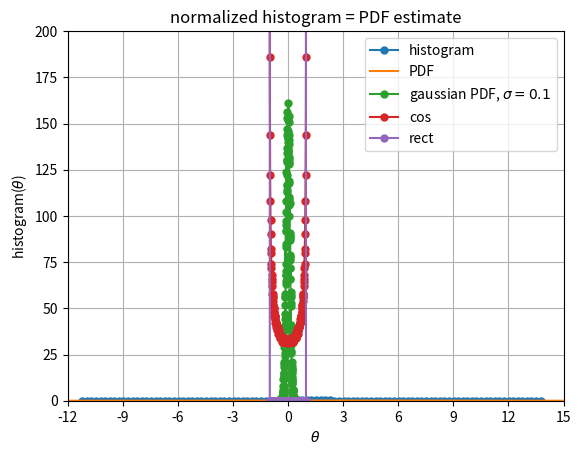
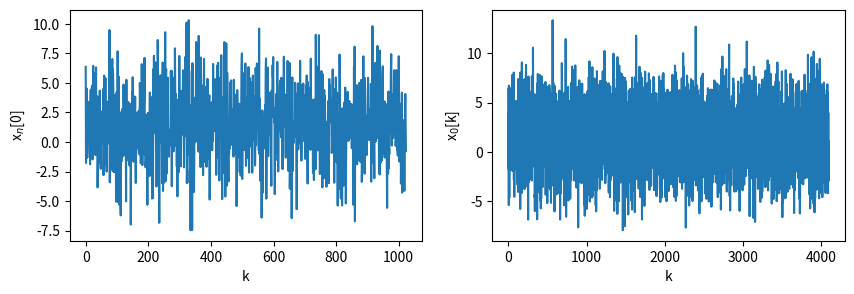
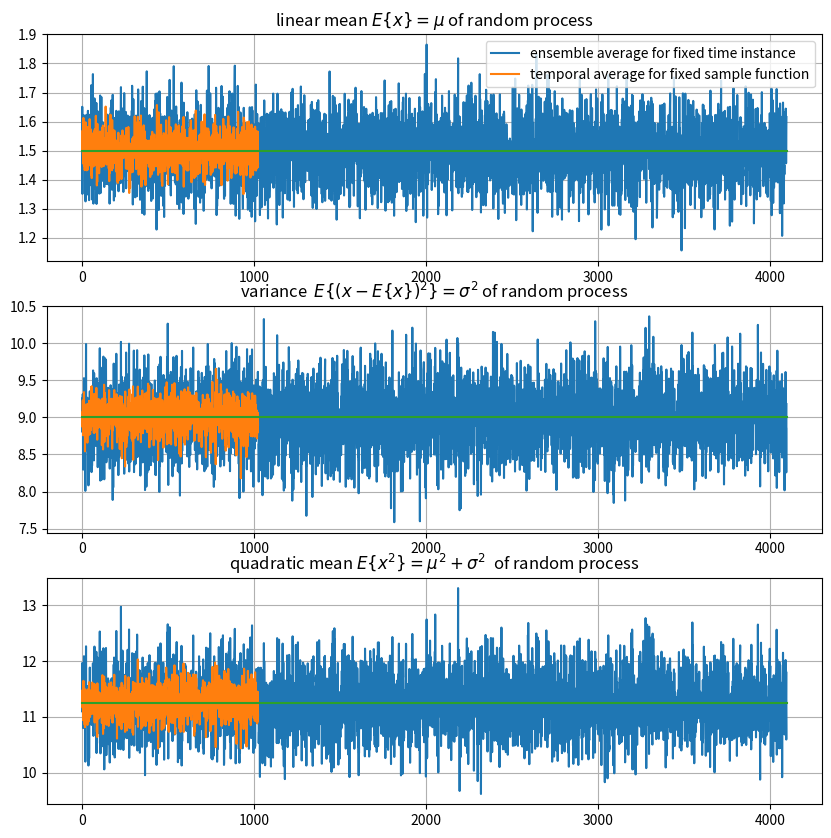
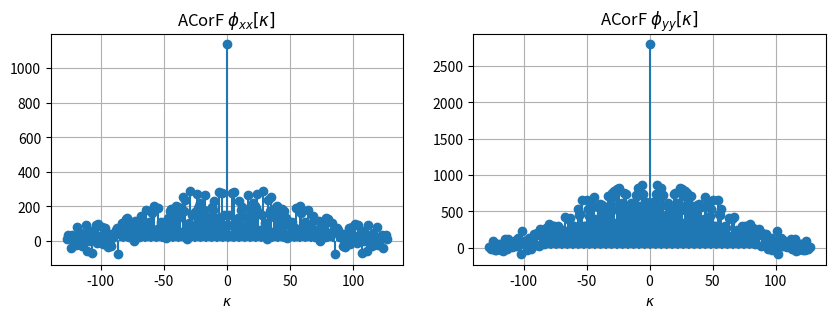
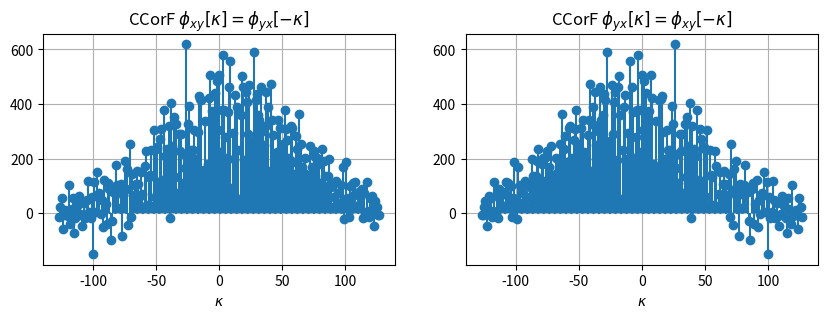
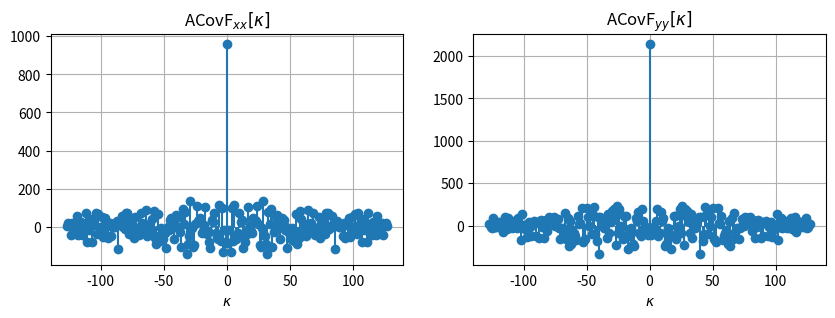
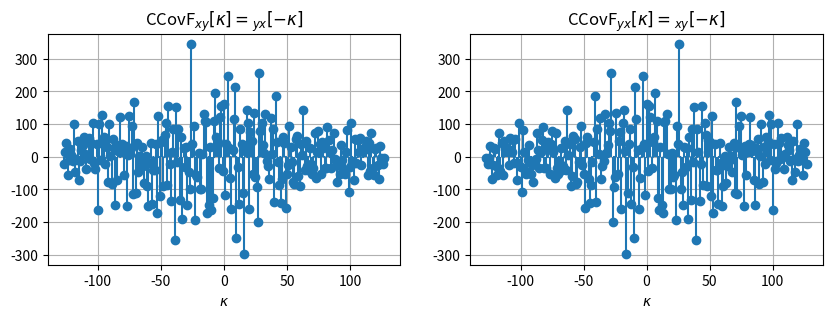

These figures' Python source, in order:
# most common used packages for DSP, have a look into other scipy submodules
import numpy as np
import matplotlib as mpl
import matplotlib.pyplot as plt
from scipy import signal
#from scipy import fftpack
from scipy import stats


def my_xcorr(x, y):
    N = len(x)
    M = len(y)
    kappa = np.arange(0, N+M-1) - (M-1)
    #ccf = np.correlate(x, y, mode='full')
    ccf = signal.correlate(x, y, mode='full', method='auto')
    return kappa, ccf

if False:  # test my_xcorr
    plt.figure(figsize=(4, 2))
    x = np.array([0, 1, 0, 0, 0])
    y = np.array([1, 0, 0])
    kappa, ccf = my_xcorr(x, y)
    plt.stem(kappa, ccf, basefmt='C0:')
    plt.xlabel(r'$\kappa$')
    plt.ylabel(r'$\phi_{xy}[\kappa]$')
    plt.title('cross correlation CCF(x,y)')
    plt.grid(True)

# create random process based on normal distribution
Ns = 2**15  # number of sample function
Nt = 1  # number of time steps per sample function
np.random.seed(1)

loc, scale = 3/2, 3  # mu, sigma

# create and plot normalized histogram:
x = np.random.normal(loc=loc, scale=scale, size=[Ns, Nt])
pdf, edges = np.histogram(x[:, 0], bins='auto', density=True)
plt.plot(edges[:-1], pdf, 'o-', ms=5, label='histogram')

# plot gaussian PDF:
theta = np.arange(-12, 15, 0.05)
plt.plot(theta, stats.norm.pdf(theta, loc=loc, scale=scale), label='PDF')

plt.xlabel(r'$\theta$')
plt.ylabel(r'$\hat{p}_x(\theta,k=0)$')
plt.title('normalized histogram = PDF estimate')
plt.xlim(-12, 15)
plt.ylim(-0.05, 0.15)
plt.xticks(np.arange(-12, 18, 3))
plt.legend()
plt.grid(True)

# ensemble averages by numeric integration
# over histogram as a simple pdf estimate:
theta_num = edges[:-1]
dtheta = np.diff(edges)
mu = np.sum(theta_num * pdf * dtheta)  # mu estimate
qm = np.sum(theta_num**2 * pdf * dtheta)  # quadratic mean estimate
sig2 = np.sum((theta_num-mu)**2 * pdf * dtheta)  # sigma^2 estimate
print('intended ensemble average: mu = %5.3f, mu^2 = %5.3f, sigma^2 = %5.3f, mu^2 + sigma^2 = %5.3f' %
      (loc, loc**2, scale**2, loc**2+scale**2))
print(' numeric ensemble average: mu = %5.3f, mu^2 = %5.3f, sigma^2 = %5.3f, mu^2 + sigma^2 = %5.3f' %
      (mu, mu**2, sig2, qm))

Ns = 10000  # number of sample function
Nt = 1  # number of time steps per sample function

# normal pdf
x = np.random.normal(loc=0, scale=0.1, size=[Ns, 1])
pdf, edges = np.histogram(x[:, 0], bins=200, density=False)
plt.plot(edges[:-1], pdf, 'o-', ms=5, label=r'gaussian PDF, $\sigma=0.1$')

# cosine signal
x = np.cos(1 * 2*np.pi/Ns*np.arange(0, Ns))
pdf, edges = np.histogram(x, bins=200, density=False)
plt.plot(edges[:-1], pdf, 'o-', ms=5, label='cos')

# rect signal
x = np.cos(1 * 2*np.pi/Ns*np.arange(0, Ns))
x[x > 0] = +1
x[x < 0] = -1
pdf, edges = np.histogram(x, bins=200, density=False)
plt.plot(edges[:-1], pdf, 'o-', ms=5, label='rect')

plt.ylim(0, 200)
plt.xlabel(r'$\theta$')
plt.ylabel(r'histogram($\theta$)')
plt.legend()
plt.grid(True)

# create two random processes based on normal distribution
Ns = 2**10  # number of sample functions at certain time instant k
Nt = 1  # number of time steps per sample function
np.random.seed(1)

# 1st process:
loc, scale = 1, 3
x = np.random.normal(loc=loc, scale=scale, size=[Ns, Nt])

# 2nd process:
loc, scale = 2, 4
y = np.random.normal(loc=loc, scale=scale, size=[Ns, Nt])

crosspower = np.mean(x * y)
covariance = np.mean((x-np.mean(x)) * (y-np.mean(y)))
rho = np.mean((x-np.mean(x))/np.std(x) * (y-np.mean(y))/np.std(y))
print('crosspower = %4.3f, covariance = %4.3f,  correlation coefficient rho = %4.3f' %
      (crosspower, covariance, rho))

# create random process based on normal distribution
Ns = 2**10  # number of sample function
Nt = 2**12  # number of time steps per sample function
np.random.seed(1)

loc, scale = 3/2, 3  # mu, sigma
x = np.random.normal(loc=loc, scale=scale, size=[Ns, Nt])

plt.figure(figsize=(10, 3))
plt.subplot(1, 2, 1)
plt.plot(x[:, 0])
plt.xlabel('k')
plt.ylabel(r'x$_n$[0]')

plt.subplot(1, 2, 2)
plt.plot(x[0, :])
plt.xlabel('k')
plt.ylabel(r'x$_0$[k]')

if False:  # add cosine over sample functions, fixed time
    tmp = 2*np.cos(2 * 2*np.pi/Ns * np.arange(0, Ns)) + 2
    x = x + np.transpose(np.tile(tmp, (Nt, 1)))
    plt.subplot(1, 2, 1)
    plt.plot(x[:, 0])
    plt.xlabel('k')
    plt.ylabel(r'x$_n$[0]')
    plt.title('cosine modulation on sample function entries at k=0')
elif False:  # add cosine over time, fixed sample function
    tmp = 2*np.cos(2 * 2*np.pi/Nt * np.arange(0, Nt)) + 2
    x = x + np.tile(tmp, (Ns, 1))
    plt.subplot(1, 2, 2)
    plt.plot(x[0, :])
    plt.xlabel('k')
    plt.ylabel(r'x$_0$[k]')
    plt.title('sample function over time, example with cosine modulation')

plt.figure(figsize=(10, 10))
plt.subplot(3, 1, 1)
plt.plot(np.mean(x, axis=0), label=r'ensemble average for fixed time instance')
plt.plot(np.mean(x, axis=1), label='temporal average for fixed sample function')
plt.plot([0, Nt], [loc, loc])
plt.legend()
plt.title(r'linear mean $E\{x\} = \mu$ of random process')
plt.grid(True)

plt.subplot(3, 1, 2)
plt.plot(np.var(x, axis=0))
plt.plot(np.var(x, axis=1))
plt.plot([0, Nt], [scale**2, scale**2])
plt.title('variance  $E\{(x -E\{x\} )^2\} = \sigma^2$ of random process')
plt.grid(True)

plt.subplot(3, 1, 3)
plt.plot(np.mean(x**2, axis=0))
plt.plot(np.mean(x**2, axis=1))
plt.plot([0, Nt], [loc**2+scale**2, loc**2+scale**2])
plt.title('quadratic mean $E\{x^2\} = \mu^2+\sigma^2$  of random process')
plt.grid(True)

# create two random processes based on normal distribution
Ns = 1  # number of sample functions at certain time instant k
Nt = 2**7  # number of time steps per sample function
np.random.seed(1)

# 1st process:
loc, scale = 1, 3
x = np.random.normal(loc=loc, scale=scale, size=[Ns, Nt])

# 2nd process:
loc, scale = 2, 4
y = np.random.normal(loc=loc, scale=scale, size=[Ns, Nt])

plt.figure(figsize=(10, 3))
plt.subplot(1, 2, 1)
kappa, ccf = my_xcorr(x[0, :], x[0, :])
plt.stem(kappa, ccf, basefmt='C0:')
plt.xlabel(r'$\kappa$')
plt.title(r'ACorF $\phi_{xx}[\kappa]$')
plt.grid(True)
plt.subplot(1, 2, 2)
kappa, ccf = my_xcorr(y[0, :], y[0, :])
plt.stem(kappa, ccf, basefmt='C0:')
plt.xlabel(r'$\kappa$')
plt.title(r'ACorF $\phi_{yy}[\kappa]$')
plt.grid(True)

plt.figure(figsize=(10, 3))
plt.subplot(1, 2, 1)
kappa, ccf = my_xcorr(x[0, :], y[0, :])
plt.stem(kappa, ccf, basefmt='C0:')
plt.xlabel(r'$\kappa$')
plt.title(r'CCorF $\phi_{xy}[\kappa]=\phi_{yx}[-\kappa]$')
plt.grid(True)
plt.subplot(1, 2, 2)
kappa, ccf = my_xcorr(y[0, :], x[0, :])
plt.stem(kappa, ccf, basefmt='C0:')
plt.xlabel(r'$\kappa$')
plt.title(r'CCorF $\phi_{yx}[\kappa]=\phi_{xy}[-\kappa]$')
plt.grid(True)

plt.figure(figsize=(10, 3))
plt.subplot(1, 2, 1)
kappa, ccf = my_xcorr(x[0, :]-np.mean(x[0, :]), x[0, :]-np.mean(x[0, :]))
plt.stem(kappa, ccf, basefmt='C0:')
plt.xlabel(r'$\kappa$')
plt.title(r'ACovF$_{xx}[\kappa]$')
plt.grid(True)
plt.subplot(1, 2, 2)
kappa, ccf = my_xcorr(y[0, :]-np.mean(y[0, :]), y[0, :]-np.mean(y[0, :]))
plt.stem(kappa, ccf, basefmt='C0:')
plt.xlabel(r'$\kappa$')
plt.title(r'ACovF$_{yy}[\kappa]$')
plt.grid(True)

plt.figure(figsize=(10, 3))
plt.subplot(1, 2, 1)
kappa, ccf = my_xcorr(x[0, :]-np.mean(x[0, :]), y[0, :]-np.mean(y[0, :]))
plt.stem(kappa, ccf, basefmt='C0:')
plt.xlabel(r'$\kappa$')
plt.title(r'CCovF$_{xy}[\kappa]=_{yx}[-\kappa]$')
plt.grid(True)
plt.subplot(1, 2, 2)
kappa, ccf = my_xcorr(y[0, :]-np.mean(y[0, :]), x[0, :]-np.mean(x[0, :]))
plt.stem(kappa, ccf, basefmt='C0:')
plt.xlabel(r'$\kappa$')
plt.title(r'CCovF$_{yx}[\kappa]=_{xy}[-\kappa]$')
plt.grid(True)